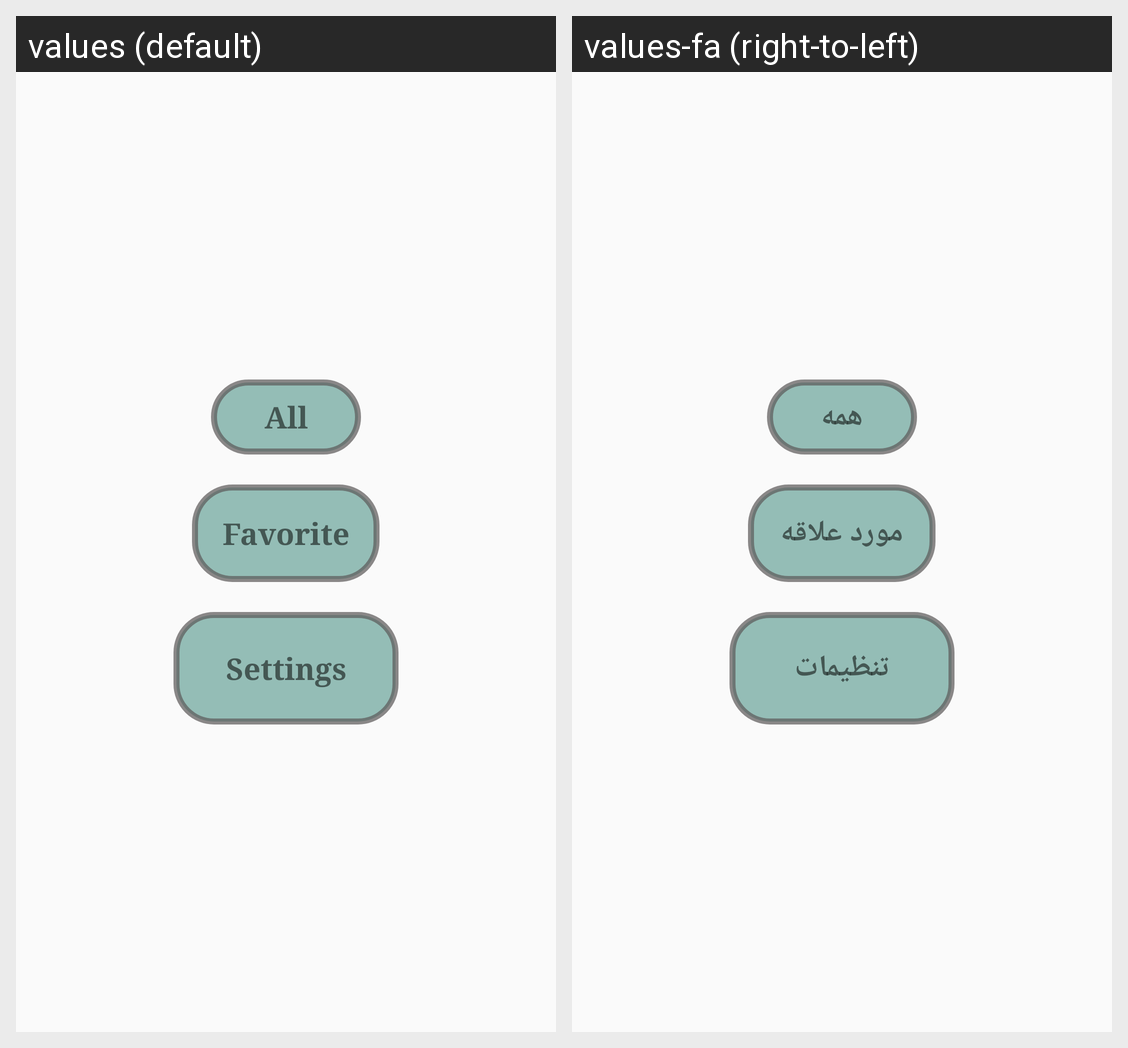

Strings drawn on this Android screen and how each of the app's shown locales translates them:
Android screen res/layout/activity_menu_.xml rendered under 2 locales, left to right: values (default), values-fa (right-to-left). Device: Nexus 5 (rendered at 1080×1920; each locale shown at half size, 540×960, under a caption strip naming it); theme AppTheme.
Strings drawn on this screen, with the default value and each locale's value (text and hints the layout hard-codes, and strings that could not be matched under every locale, appear in the picture but are not listed):

main_list
  values: All
  values-fa: همه

fave_list
  values: Favorite
  values-fa: مورد علاقه

settings
  values: Settings
  values-fa: تنظیمات
